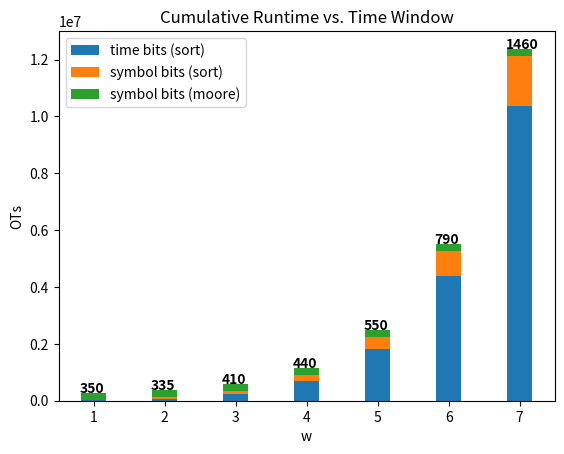

Python code for this plot:
import matplotlib.pyplot as plt


run_time = ['350', '335', '410', '440', '550', '790', '1460']
w = [str(i) for i in range(1,8,1)]
OTs_time_sort = [14400, 76032, 251712, 703872, 1805760, 4400640, 10368576]
OTs_symb_sort = [23040, 50688, 105984, 216576, 437760, 880128, 1764864]
OTs_sort = [OTs_time_sort[i]+OTs_symb_sort[i] for i in range(7)]
OTs_moore = [768*(256+64) for i in range(1,8,1)] # k=256, s=64?
width = 0.35       # the width of the bars: can also be len(x) sequence

fig, ax = plt.subplots()

ax.bar(w, OTs_time_sort, width, label='time bits (sort)')
ax.bar(w, OTs_symb_sort, width, bottom=OTs_time_sort, label='symbol bits (sort)')
ax.bar(w, OTs_moore, width, bottom=OTs_sort, label='symbol bits (moore)')
for i in range(7):
    ax.text(-0.2 + i, OTs_time_sort[i]+OTs_symb_sort[i]+OTs_moore[i], run_time[i], \
        color='black', fontweight='bold')

ax.set_ylabel('OTs')
ax.set_xlabel('w')
ax.set_title('Cumulative Runtime vs. Time Window')
ax.legend()

plt.show()

# w = [str(i) for i in range(1,8,1)]
# comm_rounds = [2**(6-i) for i in range(7)]
# width = 0.35       # the width of the bars: can also be len(x) sequence

# fig, ax = plt.subplots()

# ax.bar(w, comm_rounds, width)

# ax.set_ylabel('rounds')
# ax.set_xlabel('w')
# ax.set_title('Cumulative Communication Rounds (Sensors-->Evaluators) vs. Time Window')
# ax.legend()

# plt.show()
